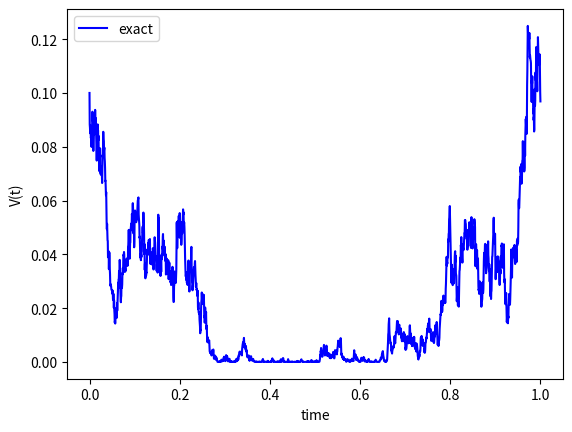

This figure's Python source:
#!/usr/bin/env python
# coding: utf-8

# In[1]:


import numpy as np
import matplotlib.pyplot as plt

def CIR_Sample(NoOfPaths,kappa,gamma,vbar,s,t,v_s):
    delta = 4.0 *kappa*vbar/gamma/gamma
    c= 1.0/(4.0*kappa)*gamma*gamma*(1.0-np.exp(-kappa*(t-s)))
    kappaBar = 4.0*kappa*v_s*np.exp(-kappa*(t-s))/(gamma*gamma*(1.0-np.exp(-kappa*(t-s))))
    sample = c* np.random.noncentral_chisquare(delta,kappaBar,NoOfPaths)
    return  sample

def GeneratePathsCIRExact(NoOfPaths,NoOfSteps,T,kappa,v0,vbar,gamma):    
    Z = np.random.normal(0.0,1.0,[NoOfPaths,NoOfSteps])
    W = np.zeros([NoOfPaths, NoOfSteps+1])
    V = np.zeros([NoOfPaths, NoOfSteps+1])
    V[:,0]=v0
    
    time = np.zeros([NoOfSteps+1])
        
    dt = T / float(NoOfSteps)
    for i in range(0,NoOfSteps):
        # making sure that samples from normal have mean 0 and variance 1
        if NoOfPaths > 1:
            Z[:,i] = (Z[:,i] - np.mean(Z[:,i])) / np.std(Z[:,i])
        W[:,i+1] = W[:,i] + np.power(dt, 0.5)*Z[:,i]
        
        # Exact simualtion
        V[:,i+1] = CIR_Sample(NoOfPaths,kappa,gamma,vbar,0,dt,V[:,i])
                       
        time[i+1] = time[i] +dt
        
    # Outputs
    paths = {"time":time,"VExact":V}
    return paths

def mainCalculation():
    NoOfPaths = 1
    NoOfSteps = 2000
    T     = 1
    kappa =0.7
    v0    =0.1
    vbar  =0.1
    gamma =0.7

    np.random.seed(10)
    Paths = GeneratePathsCIRExact(NoOfPaths,NoOfSteps,T,kappa,v0,vbar,gamma)
    timeGrid = Paths["time"]
    V_exact = Paths["VExact"]
    
    plt.figure(1)
    plt.plot(timeGrid, np.transpose(V_exact),'b')   
    plt.xlabel("time")
    plt.ylabel("V(t)")
    plt.legend(['exact'])     
    
mainCalculation()

